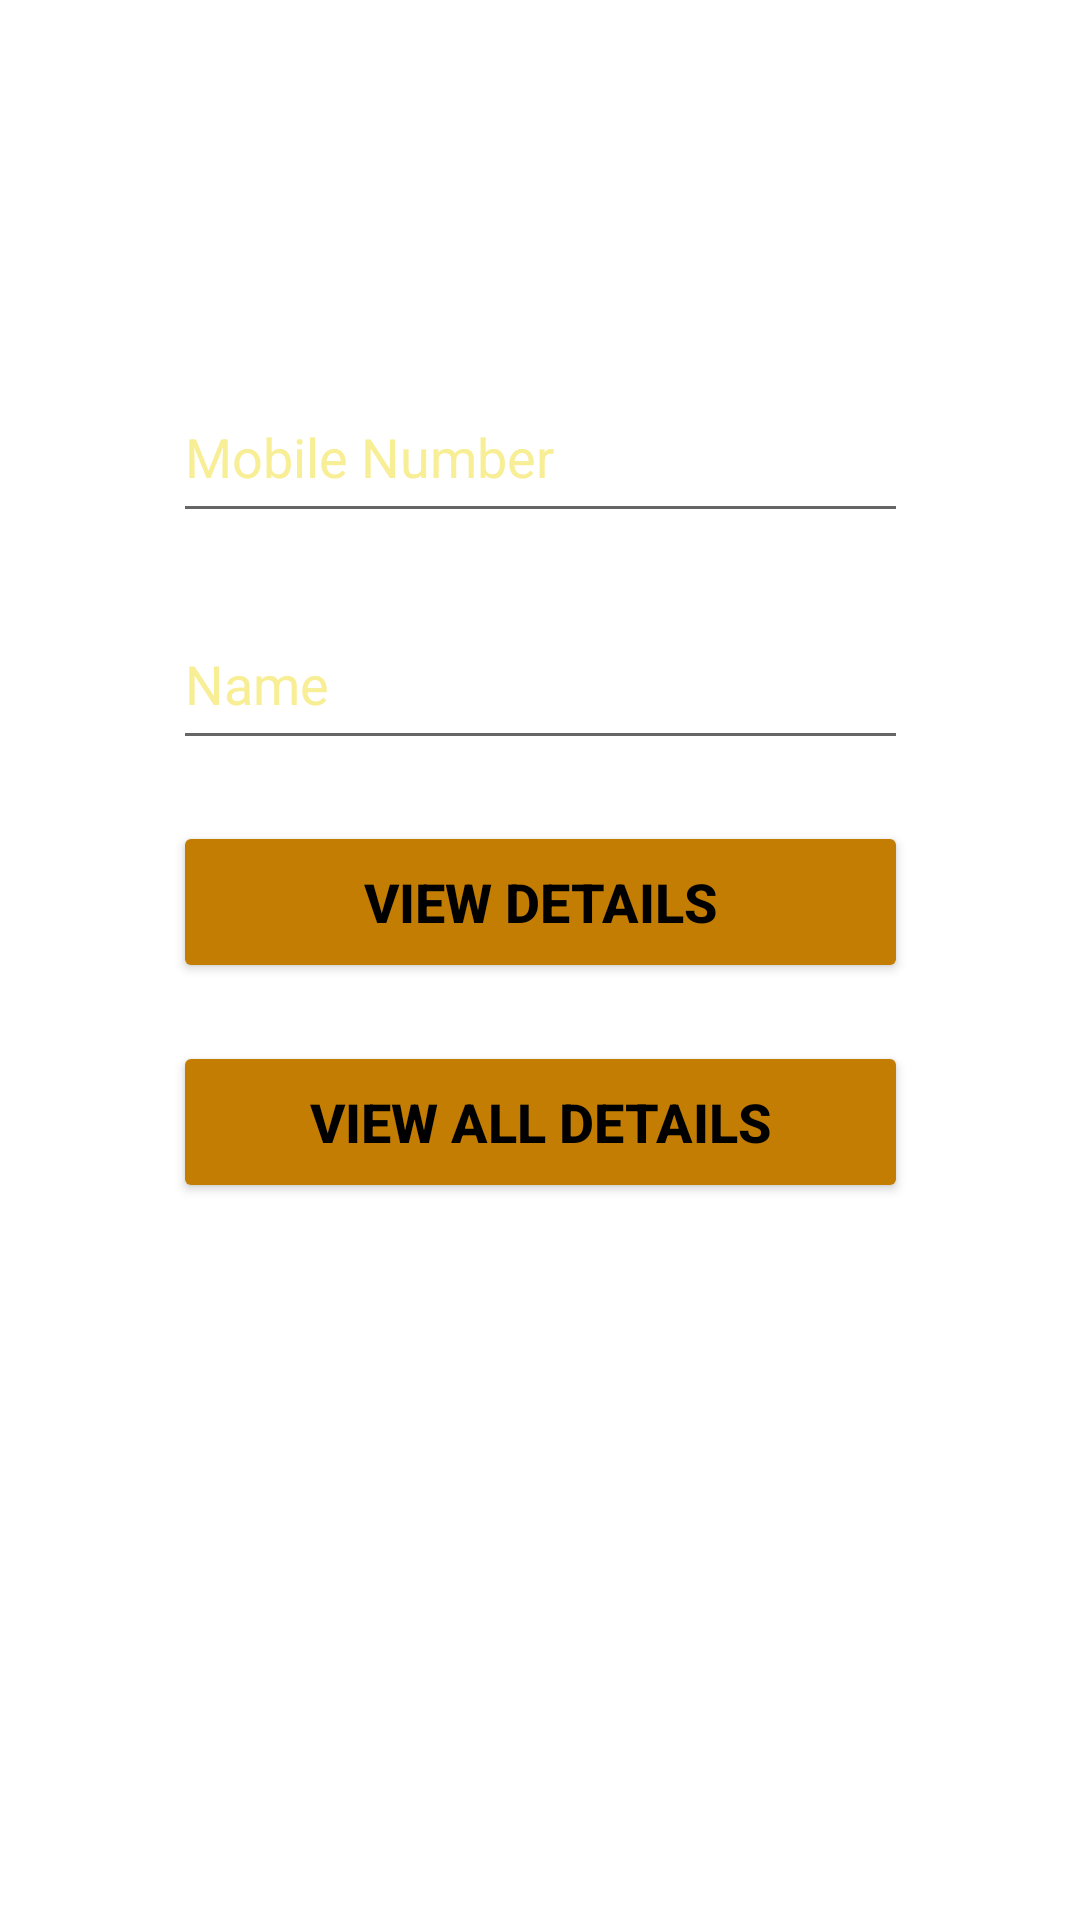

Here is an Android app screen rendered from its layout file. Give the layout XML and the strings, colors and styles it references.
<!-- AndroidManifest.xml: application theme Theme.ColomboPizza -->
<!-- res/layout/activity_view_details.xml -->
<?xml version="1.0" encoding="utf-8"?>
<androidx.constraintlayout.widget.ConstraintLayout xmlns:android="http://schemas.android.com/apk/res/android"
    xmlns:app="http://schemas.android.com/apk/res-auto"
    xmlns:tools="http://schemas.android.com/tools"
    android:layout_width="match_parent"
    android:layout_height="match_parent"
    android:background="@drawable/view"
    tools:context=".ViewDetails">

    <EditText
        android:id="@+id/txtMNumber"
        android:layout_width="245dp"
        android:layout_height="54dp"
        android:ems="10"
        android:hint="Mobile Number"
        android:inputType="number"
        android:textColor="@color/newyellow"
        android:textColorHint="@color/newyellow"
        app:layout_constraintBottom_toBottomOf="parent"
        app:layout_constraintEnd_toEndOf="parent"
        app:layout_constraintStart_toStartOf="parent"
        app:layout_constraintTop_toTopOf="parent"
        app:layout_constraintVertical_bias="0.211" />

    <EditText
        android:id="@+id/txtUName"
        android:layout_width="245dp"
        android:layout_height="54dp"
        android:ems="10"
        android:hint="Name"
        android:inputType="textPersonName"
        android:textColor="@color/newyellow"
        android:textColorHint="@color/newyellow"
        app:layout_constraintBottom_toBottomOf="parent"
        app:layout_constraintEnd_toEndOf="parent"
        app:layout_constraintStart_toStartOf="parent"
        app:layout_constraintTop_toTopOf="parent"
        app:layout_constraintVertical_bias="0.34" />

    <Button
        android:id="@+id/button5"
        android:layout_width="245dp"
        android:layout_height="54dp"
        android:text="view All details"
        android:textColor="@color/black"
        android:textSize="18sp"
        android:textStyle="bold"
        app:backgroundTint="@color/brown"
        app:layout_constraintBottom_toBottomOf="parent"
        app:layout_constraintEnd_toEndOf="parent"
        app:layout_constraintStart_toStartOf="parent"
        app:layout_constraintTop_toTopOf="parent"
        app:layout_constraintVertical_bias="0.592" />

    <Button
        android:id="@+id/button6"
        android:layout_width="245dp"
        android:layout_height="54dp"
        android:text="view details"
        android:textColor="@color/black"
        android:textSize="18sp"
        android:textStyle="bold"
        app:backgroundTint="@color/brown"
        app:layout_constraintBottom_toBottomOf="parent"
        app:layout_constraintEnd_toEndOf="parent"
        app:layout_constraintStart_toStartOf="parent"
        app:layout_constraintTop_toTopOf="parent"
        app:layout_constraintVertical_bias="0.467" />

</androidx.constraintlayout.widget.ConstraintLayout>
<!-- resources referenced by this layout -->
<resources>
  <color name="black">#FF000000</color>
  <color name="brown">#C37D03</color>
  <color name="newyellow">#F8EE95</color>
  <style name="Theme.ColomboPizza" parent="Theme.MaterialComponents.Light.NoActionBar">
          
          <item name="colorPrimary">@color/newred</item>
          <item name="colorPrimaryVariant">@color/newred</item>
          <item name="colorOnPrimary">@color/white</item>
          
          <item name="colorSecondary">@color/teal_200</item>
          <item name="colorSecondaryVariant">@color/teal_700</item>
          <item name="colorOnSecondary">@color/white</item>
          
          <item name="android:statusBarColor" tools:targetApi="l">?attr/colorPrimaryVariant</item>
          
      </style>
  <color name="newred">#FF0000</color>
  <color name="white">#FFFFFFFF</color>
  <color name="teal_200">#FF03DAC5</color>
  <color name="teal_700">#FF018786</color>
</resources>
